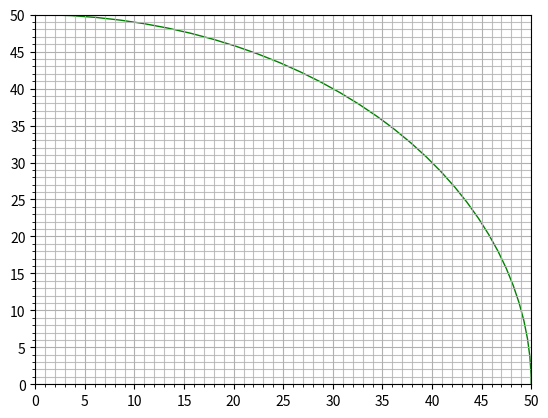

Source code (Python):
import numpy as np
import matplotlib.pyplot as plt

fig = plt.figure()

ax = fig.add_subplot(1,1,1)

def grid():
    # major ticks every 5, minor ticks every 1

    major_ticks = np.arange(0, 51, 5)
    minor_ticks = np.arange(0, 51, 1)

    ax.set_xticks(major_ticks)
    ax.set_xticks(minor_ticks, minor=True)
    ax.set_yticks(major_ticks)
    ax.set_yticks(minor_ticks, minor=True)

    # and a corresponding grid
    ax.grid(which='both')

    # or if you want differnet settings for the grids:
    # ax.grid(which='minor', alpha=0.2)
    ax.grid(which='minor', alpha=0.8)
    ax.grid(which='major', alpha=1)

grid()

circ = plt.Circle((0, 0), radius=50, color='g', fill=False)
ax.add_patch(circ)
plt.show()